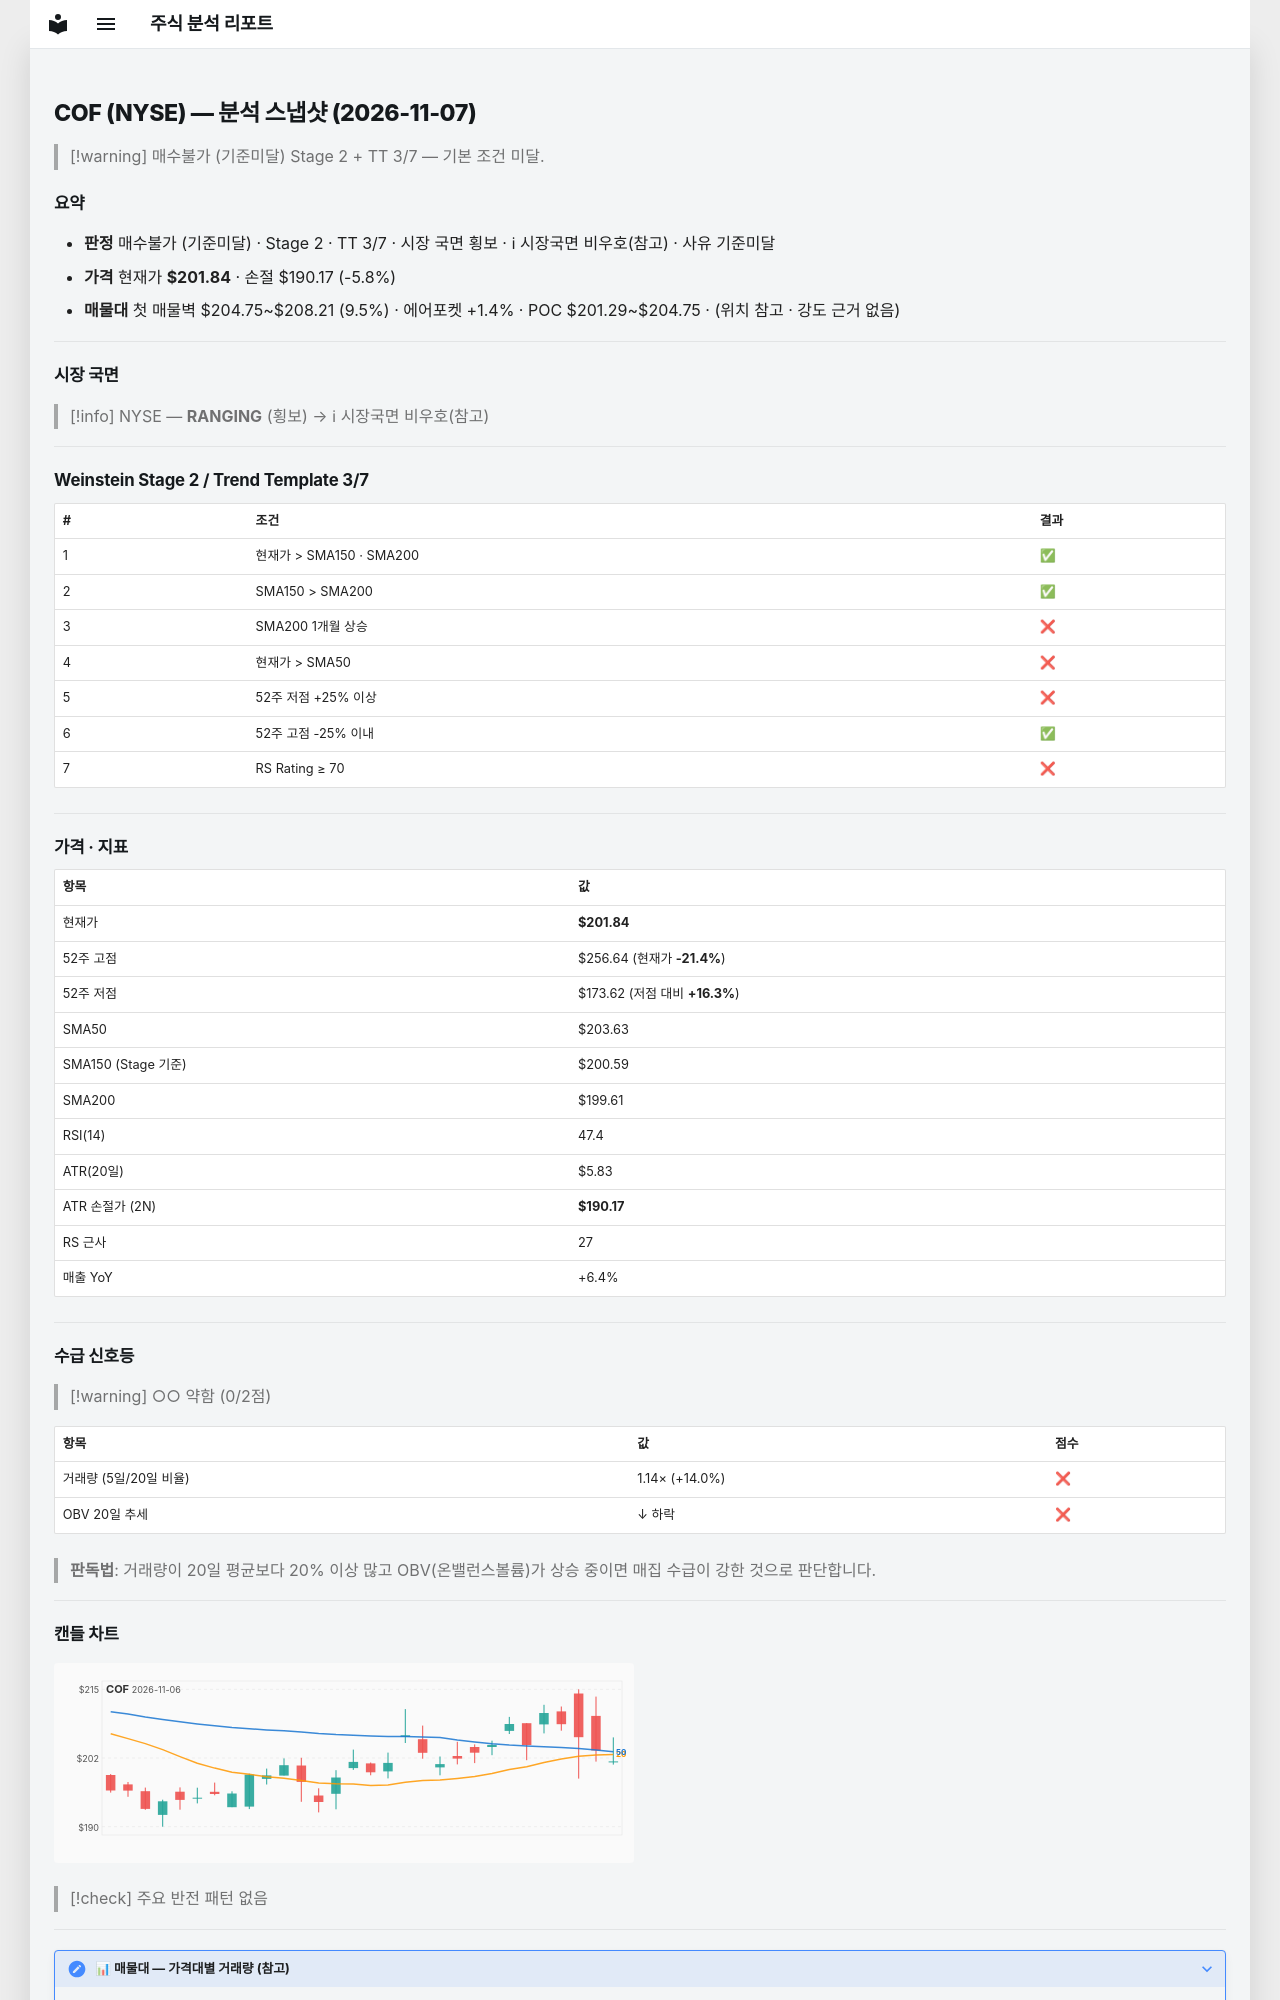

repository: soloandco/stock-reports · page: snapshots/COF-2026-11-07/index.html · generator: mkdocs

---
type: analysis-snapshot
title: COF 분석 스냅샷
ticker: COF
market: NYSE
created: 2026-11-07
updated: 2026-11-07
bar-date: 2026-11-06
verdict: 매수불가
verdict-reason: 기준미달
real-rr: 2.18
sma50-gap-pct: -0.9
weekly-position: 저항대아래
weekly-overhead-price: 227.34
weekly-overhead-pct: 12.6
stage: 2
trend-template-score: 3
tt-max: 7
ma-set: sma-50-150-200
price: 201.83999633789062
stop-price: 190.17034507373205
market-regime: RANGING
supply-demand-score: 0/2
supply-demand-label: 약함
status: tracking
tags:
  - stock-agent
  - watchlist
  - COF
  - analysis
related:
  - "[[analysis-template]]"
---

# COF (NYSE) — 분석 스냅샷 (2026-11-07)

> [!warning] 매수불가 (기준미달)
> Stage 2 + TT 3/7 — 기본 조건 미달.

## 요약

- **판정** 매수불가 (기준미달) · Stage 2 · TT 3/7 · 시장 국면 횡보 · ℹ 시장국면 비우호(참고) · 사유 기준미달
- **가격** 현재가 **$201.84** · 손절 $190.17 (-5.8%)
- **매물대** 첫 매물벽 $204.75~$208.21 (9.5%) · 에어포켓 +1.4% · POC $201.29~$204.75 · (위치 참고 · 강도 근거 없음)

---

## 시장 국면

> [!info] NYSE — **RANGING** (횡보) → ℹ 시장국면 비우호(참고)

---

## Weinstein Stage 2 / Trend Template 3/7

| # | 조건 | 결과 |
|---|------|------|
| 1 | 현재가 > SMA150 · SMA200 | ✅ |
| 2 | SMA150 > SMA200 | ✅ |
| 3 | SMA200 1개월 상승 | ❌ |
| 4 | 현재가 > SMA50 | ❌ |
| 5 | 52주 저점 +25% 이상 | ❌ |
| 6 | 52주 고점 -25% 이내 | ✅ |
| 7 | RS Rating ≥ 70 | ❌ |

---

## 가격 · 지표

| 항목 | 값 |
|------|---|
| 현재가 | **$201.84** |
| 52주 고점 | $256.64 (현재가 **-21.4%**) |
| 52주 저점 | $173.62 (저점 대비 **+16.3%**) |
| SMA50 | $203.63 |
| SMA150 (Stage 기준) | $200.59 |
| SMA200 | $199.61 |
| RSI(14) | 47.4 |
| ATR(20일) | $5.83 |
| ATR 손절가 (2N) | **$190.17** |
| RS 근사 | 27 |
| 매출 YoY | +6.4% |

---
## 수급 신호등

> [!warning] ○○ 약함 (0/2점)

| 항목 | 값 | 점수 |
|------|------|------|
| 거래량 (5일/20일 비율) | 1.14× (+14.0%) | ❌ |
| OBV 20일 추세 | ↓ 하락 | ❌ |

> **판독법**: 거래량이 20일 평균보다 20% 이상 많고 OBV(온밸런스볼륨)가 상승 중이면 매집 수급이 강한 것으로 판단합니다.

---
